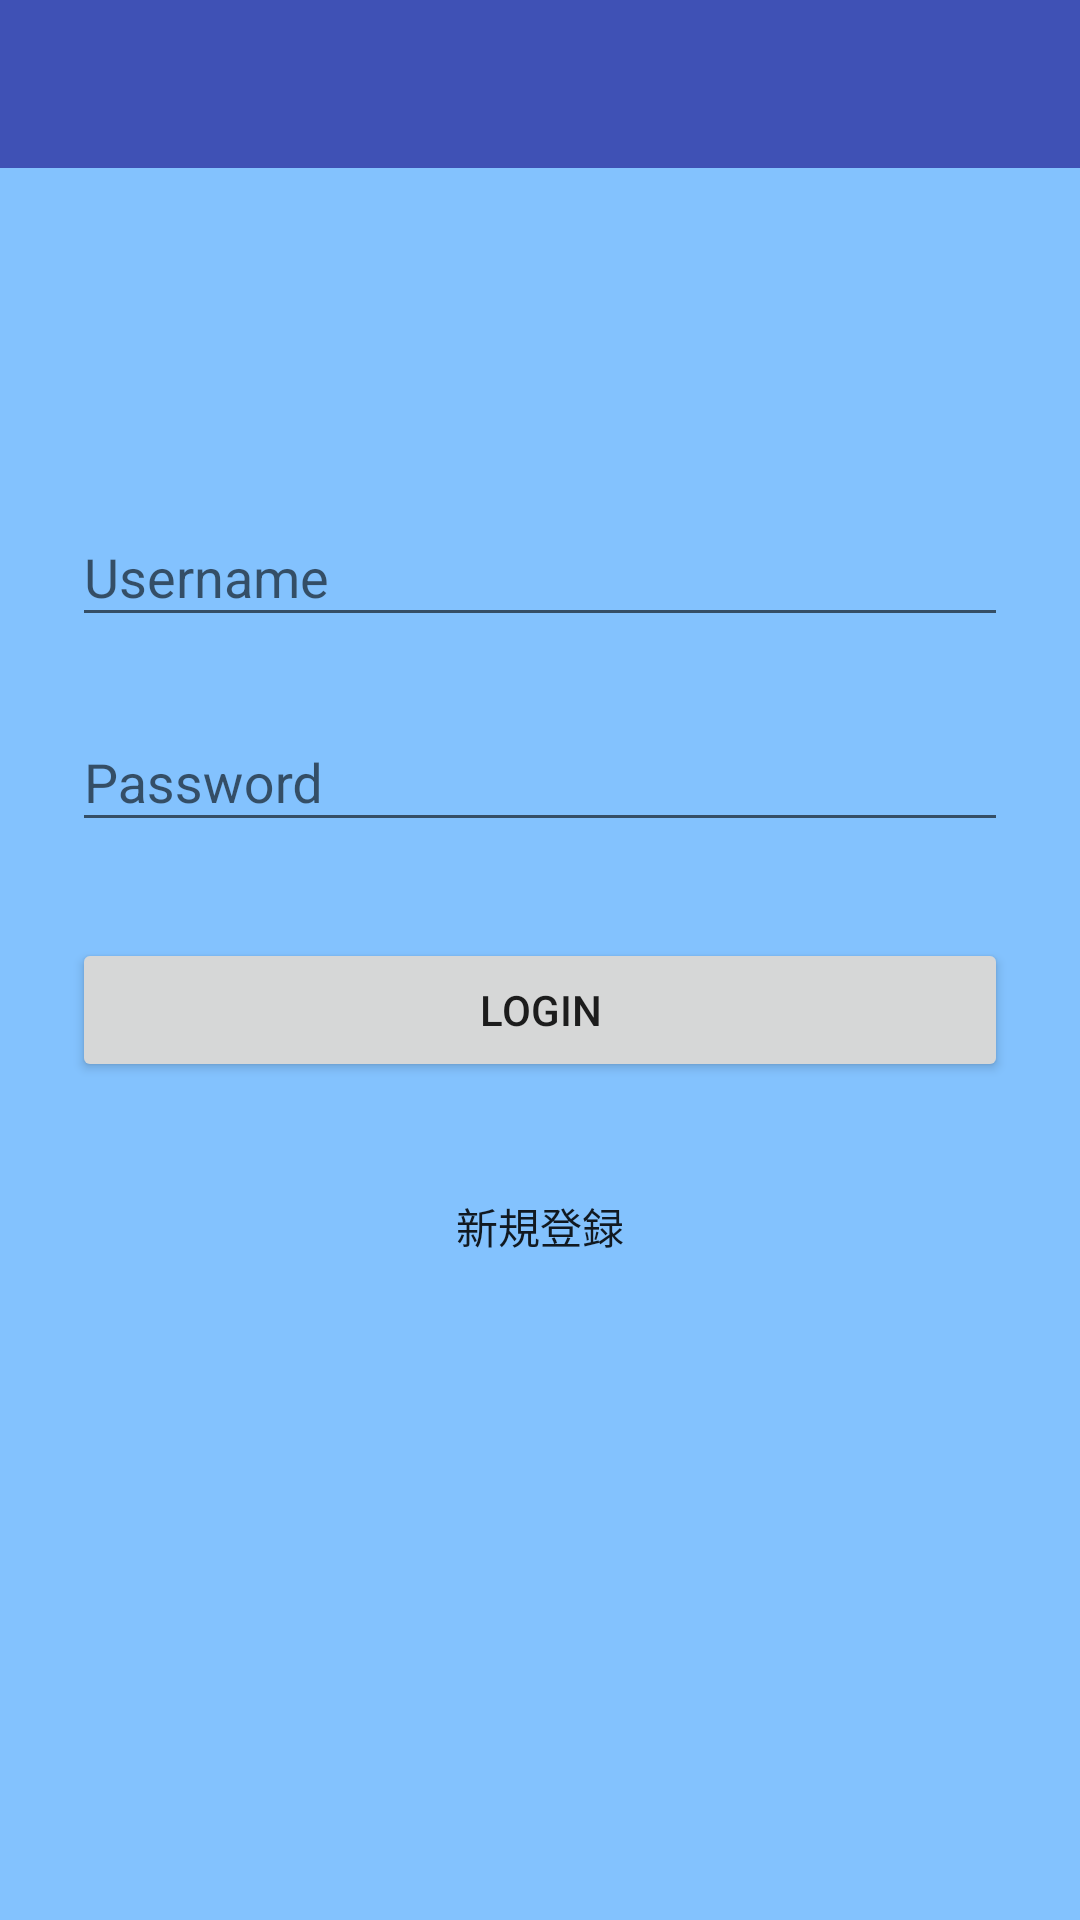

This screen was rendered from an Android layout file. Write that file and the resources it references.
<!-- AndroidManifest.xml: application theme AppTheme -->
<!-- res/layout/activity_login.xml -->
<?xml version="1.0" encoding="utf-8"?>

<RelativeLayout xmlns:android="http://schemas.android.com/apk/res/android"
    xmlns:tools="http://schemas.android.com/tools"
    android:layout_width="fill_parent"
    android:layout_height="fill_parent"
    xmlns:app="http://schemas.android.com/apk/res-auto"
    android:background="#83C2FE"
    android:fitsSystemWindows="true">
    <android.support.design.widget.AppBarLayout
        android:layout_width="match_parent"
        android:layout_height="wrap_content"
        android:theme="@style/AppTheme.AppBarOverlay">

        <android.support.v7.widget.Toolbar
            android:id="@+id/LoginToolBar"
            android:layout_width="match_parent"
            android:layout_height="?attr/actionBarSize"
            android:background="?attr/colorPrimary"
            app:popupTheme="@style/AppTheme.PopupOverlay" />

    </android.support.design.widget.AppBarLayout>

    <LinearLayout
        android:orientation="vertical"
        android:layout_width="match_parent"
        android:layout_height="wrap_content"
        android:paddingTop="56dp"
        android:paddingLeft="24dp"
        android:paddingRight="24dp">

        <ImageView
            android:layout_width="129dp"
            android:layout_height="72dp"
            android:layout_gravity="center_horizontal"
            android:layout_marginBottom="24dp"
            android:src="@drawable/abc" />

        
        <android.support.design.widget.TextInputLayout
            android:layout_width="match_parent"
            android:layout_height="wrap_content"
            android:layout_marginTop="8dp"
            android:layout_marginBottom="8dp">
            <EditText android:id="@+id/input_name"
                android:layout_width="match_parent"
                android:layout_height="wrap_content"
                android:inputType="textCapWords"
                android:hint="Username" />
        </android.support.design.widget.TextInputLayout>

        
        <android.support.design.widget.TextInputLayout
            android:layout_width="match_parent"
            android:layout_height="wrap_content"
            android:layout_marginTop="8dp"
            android:layout_marginBottom="8dp">
            <EditText android:id="@+id/input_password"
                android:layout_width="match_parent"
                android:layout_height="wrap_content"
                android:inputType="textPassword"
                android:hint="Password"/>
        </android.support.design.widget.TextInputLayout>

        <android.support.v7.widget.AppCompatButton
            android:id="@+id/btn_login"
            android:layout_width="fill_parent"
            android:layout_height="wrap_content"
            android:layout_marginTop="24dp"
            android:layout_marginBottom="24dp"
            android:padding="12dp"
            android:text="Login"/>

        <Button
            android:id="@+id/link_signup"
            style="@style/Widget.AppCompat.Button.Borderless"
            android:layout_width="match_parent"
            android:layout_height="wrap_content"
            android:text="@string/regist" />

    </LinearLayout>
</RelativeLayout>
<!-- resources referenced by this layout -->
<resources>
  <string name="regist">新規登録</string>
  <style name="AppTheme.AppBarOverlay" parent="ThemeOverlay.AppCompat.Dark.ActionBar" />
  <style name="AppTheme.PopupOverlay" parent="ThemeOverlay.AppCompat.Light" />
  <style name="AppTheme" parent="Theme.AppCompat.DayNight.NoActionBar">
          
          <item name="colorPrimary">@color/colorPrimary</item>
          <item name="colorPrimaryDark">@color/colorPrimaryDark</item>
          <item name="colorAccent">@color/colorAccent</item>
      </style>
  <color name="colorPrimary">#3F51B5</color>
  <color name="colorPrimaryDark">#303F9F</color>
  <color name="colorAccent">#FF4081</color>
</resources>
